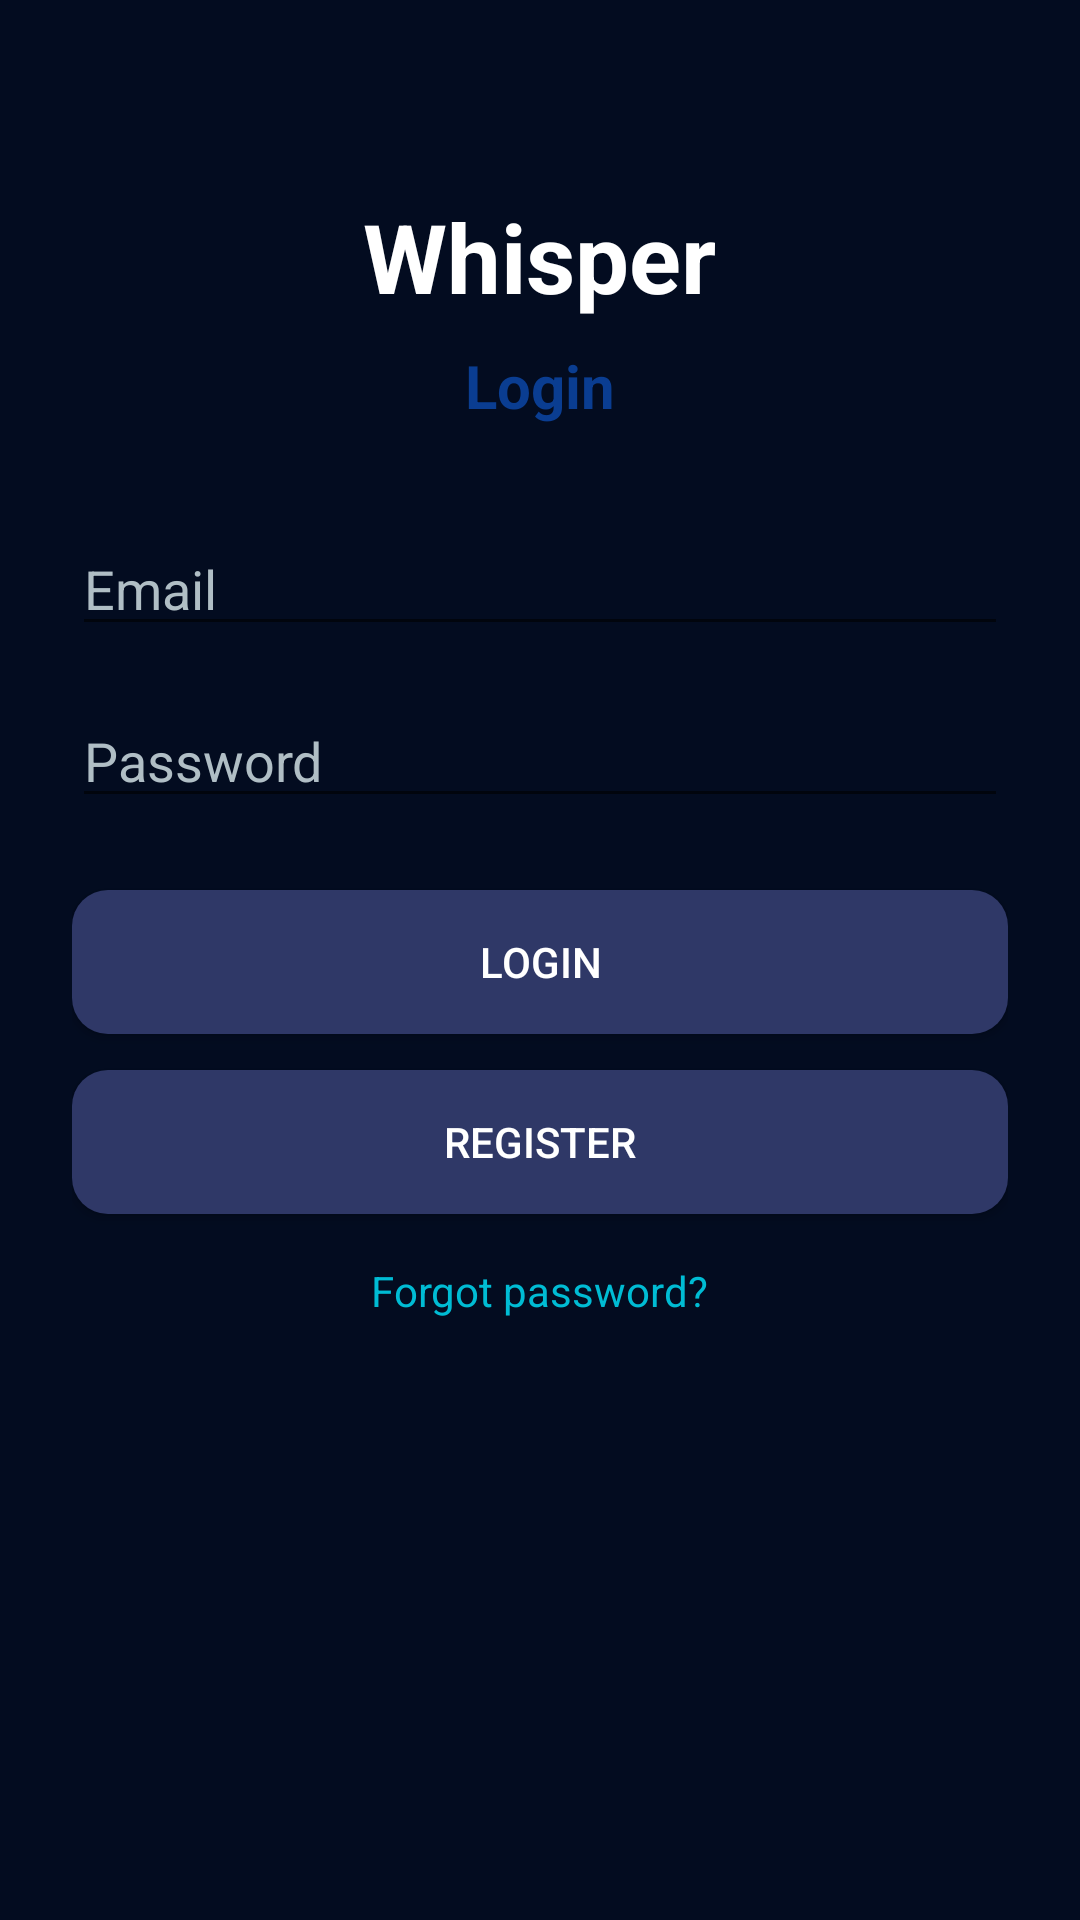

The Android layout XML behind this screen, and the referenced resources:
<!-- AndroidManifest.xml: application theme Theme.WhisperWire -->
<!-- res/layout/activity_auth_login.xml -->
<?xml version="1.0" encoding="utf-8"?>
<LinearLayout xmlns:android="http://schemas.android.com/apk/res/android"
    android:layout_width="match_parent"
    android:layout_height="match_parent"
    android:orientation="vertical"
    android:padding="24dp"
    android:background="@color/appBackground"
    android:gravity="top|center_horizontal">

    
    <TextView
        android:id="@+id/textAppName"
        android:layout_width="wrap_content"
        android:layout_height="wrap_content"
        android:text="Whisper"
        android:textColor="@color/textPrimary"
        android:textSize="32sp"
        android:textStyle="bold"
        android:layout_marginTop="40dp"
        android:layout_marginBottom="8dp" />

    
    <TextView
        android:id="@+id/textTitle"
        android:layout_width="wrap_content"
        android:layout_height="wrap_content"
        android:text="Login"
        android:textColor="@color/accentPrimary"
        android:textSize="20sp"
        android:textStyle="bold"
        android:layout_marginBottom="24dp" />

    
    <EditText
        android:id="@+id/editEmail"
        android:layout_width="match_parent"
        android:layout_height="wrap_content"
        android:hint="Email"
        android:inputType="textEmailAddress"
        android:layout_marginTop="8dp"
        android:textColor="@color/textSecondary"
        android:textColorHint="@color/textSecondary" />

    
    <EditText
        android:id="@+id/editPassword"
        android:layout_width="match_parent"
        android:layout_height="wrap_content"
        android:hint="Password"
        android:inputType="textPassword"
        android:layout_marginTop="16dp"
        android:textColor="@color/textSecondary"
        android:textColorHint="@color/textSecondary" />

    
    <Button
        android:id="@+id/buttonLogin"
        android:layout_width="match_parent"
        android:layout_height="wrap_content"
        android:text="Login"
        android:layout_marginTop="24dp"
        android:textColor="@color/textPrimary"
        android:background="@drawable/button_proceed" />

    
    <Button
        android:id="@+id/buttonRegister"
        android:layout_width="match_parent"
        android:layout_height="wrap_content"
        android:text="Register"
        android:layout_marginTop="12dp"
        android:textColor="@color/textPrimary"
        android:background="@drawable/button_proceed" />

    
    <TextView
        android:id="@+id/textForgot"
        android:layout_width="wrap_content"
        android:layout_height="wrap_content"
        android:text="Forgot password?"
        android:textColor="@color/accentHighlight"
        android:layout_marginTop="16dp" />

    <ProgressBar
        android:id="@+id/progressLogin"
        style="?android:attr/progressBarStyleLarge"
        android:layout_width="wrap_content"
        android:layout_height="wrap_content"
        android:layout_gravity="center_horizontal"
        android:visibility="gone"
        android:indeterminate="true"
        android:paddingTop="16dp"
        android:paddingBottom="16dp" />

</LinearLayout>
<!-- resources referenced by this layout -->
<resources>
  <color name="accentHighlight">#00BCD4</color>
  <color name="accentPrimary">#0A3D91</color>
  <color name="appBackground">#030C20</color>
  <color name="textPrimary">#FFFFFF</color>
  <color name="textSecondary">#B0BEC5</color>
  <!-- drawable button_proceed (drawable) -->
  <?xml version="1.0" encoding="utf-8"?>
  <shape xmlns:android="http://schemas.android.com/apk/res/android"
      android:shape="rectangle">
  
      <solid android:color="@color/colorPrimary" />
  
      <corners android:radius="12dp" />
  
      <padding
          android:left="12dp"
          android:top="12dp"
          android:right="12dp"
          android:bottom="12dp" />
  </shape>
  <style name="Theme.WhisperWire" parent="Theme.AppCompat.DayNight.NoActionBar">
          <item name="android:popupMenuStyle">@style/PopupDark</item>
      </style>
  <color name="colorPrimary">#2F3867</color>
  <style name="PopupDark" parent="@style/Widget.AppCompat.PopupMenu">
          <item name="android:popupBackground">@color/colorPrimary</item>
          <item name="android:textColor">@color/colorWhite</item>
      </style>
  <color name="colorWhite">#FFFFFF</color>
</resources>
